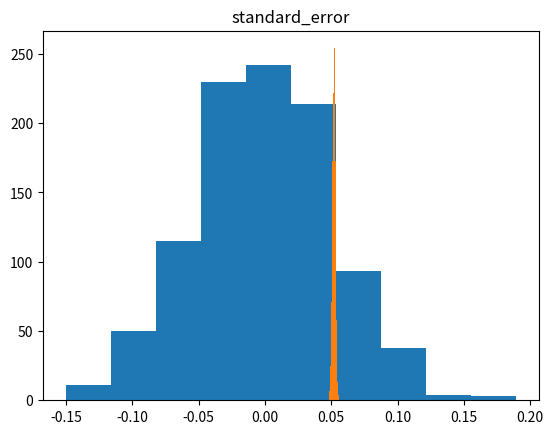

The matplotlib source for this figure:
import numpy as np
from matplotlib import pyplot as plt

if __name__ == '__main__':
    '''
    (c) Implement this Monte Carlo estimator (e.g., in MATLAB, Python) and use it to estimate
    the value for π. Perform this for a range of sample sizes n (e.g., for n = 101,102,103,...). On
    the same figure, plot with respect to n the following: (i) the absolute error |π − ̄sn|, (ii) the
    standard error estimated from the same samples, and (iii) a reference line with slope −1/2
     in the log-log scale.
    '''
    # a = 1
    # n_list = [n for n in range(100, 10000, 100)]
    # abs_error = [0] * len(n_list)
    # standard_error = [0] * len(n_list)
    # for j in range(len(n_list)):
    #     n = n_list[j]
    #     p = np.random.rand(n, 2) * a
    #     indicator = np.zeros((n, 1))
    #     for i in range(n):
    #         if p[i, 0] ** 2 + p[i, 1] ** 2 <= a ** 2:
    #             indicator[i] = 1
    #     Sn_hat = np.count_nonzero(indicator) / n * 4
    #     abs_error[j] = np.absolute(np.pi-Sn_hat)
    #     standard_error[j] = 4*np.std(indicator)/np.sqrt(n)
    # plt.loglog(n_list, abs_error)
    # plt.loglog(n_list, standard_error)
    # plt.loglog([n_list[0], n_list[-1]], [standard_error[0],
    #                                      np.exp(-0.5*np.log(n_list[-1]) + np.log(standard_error[0])--0.5*np.log(n_list[0]))])
    # plt.legend(["abs_error VS n", "standard_error VS n", "a reference line with slope −1/2"])
    # plt.show()

    '''
    (d) Choose a fixed n, and repeat your Monte Carlo estimate of π many (say m) times. Make a
    histogram of errors π −  ̄sn (no absolute value) for these m trials. What is the relationship
    between the standard deviation of this histogram of error values, compared to the standard
    error?
    '''
    a = 1
    m = 1000
    n = 1000
    error = [0] * m
    standard_deviation = [0] * m
    standard_error = [0] * m
    Sn_hat = [0] * m
    for j in range(m):
        p = np.random.rand(n, 2) * a
        indicator = np.zeros((n, 1))
        for i in range(n):
            if p[i, 0] ** 2 + p[i, 1] ** 2 <= a ** 2:
                indicator[i] = 1
        Sn_hat[j] = np.count_nonzero(indicator) / n * 4
        error[j] = np.pi-Sn_hat[j]
        standard_deviation[j] = 4*np.std(indicator)
        standard_error[j] = standard_deviation[j]/np.sqrt(n)
    hist = plt.hist(error)
    plt.title("error")
    plt.show()
    plt.hist(standard_error)
    plt.title("standard_error")
    plt.show()
    std_abs_error = np.std(error)
    std_std_error = 4*np.std(Sn_hat)/np.sqrt(n)
    print(std_abs_error, std_std_error)
